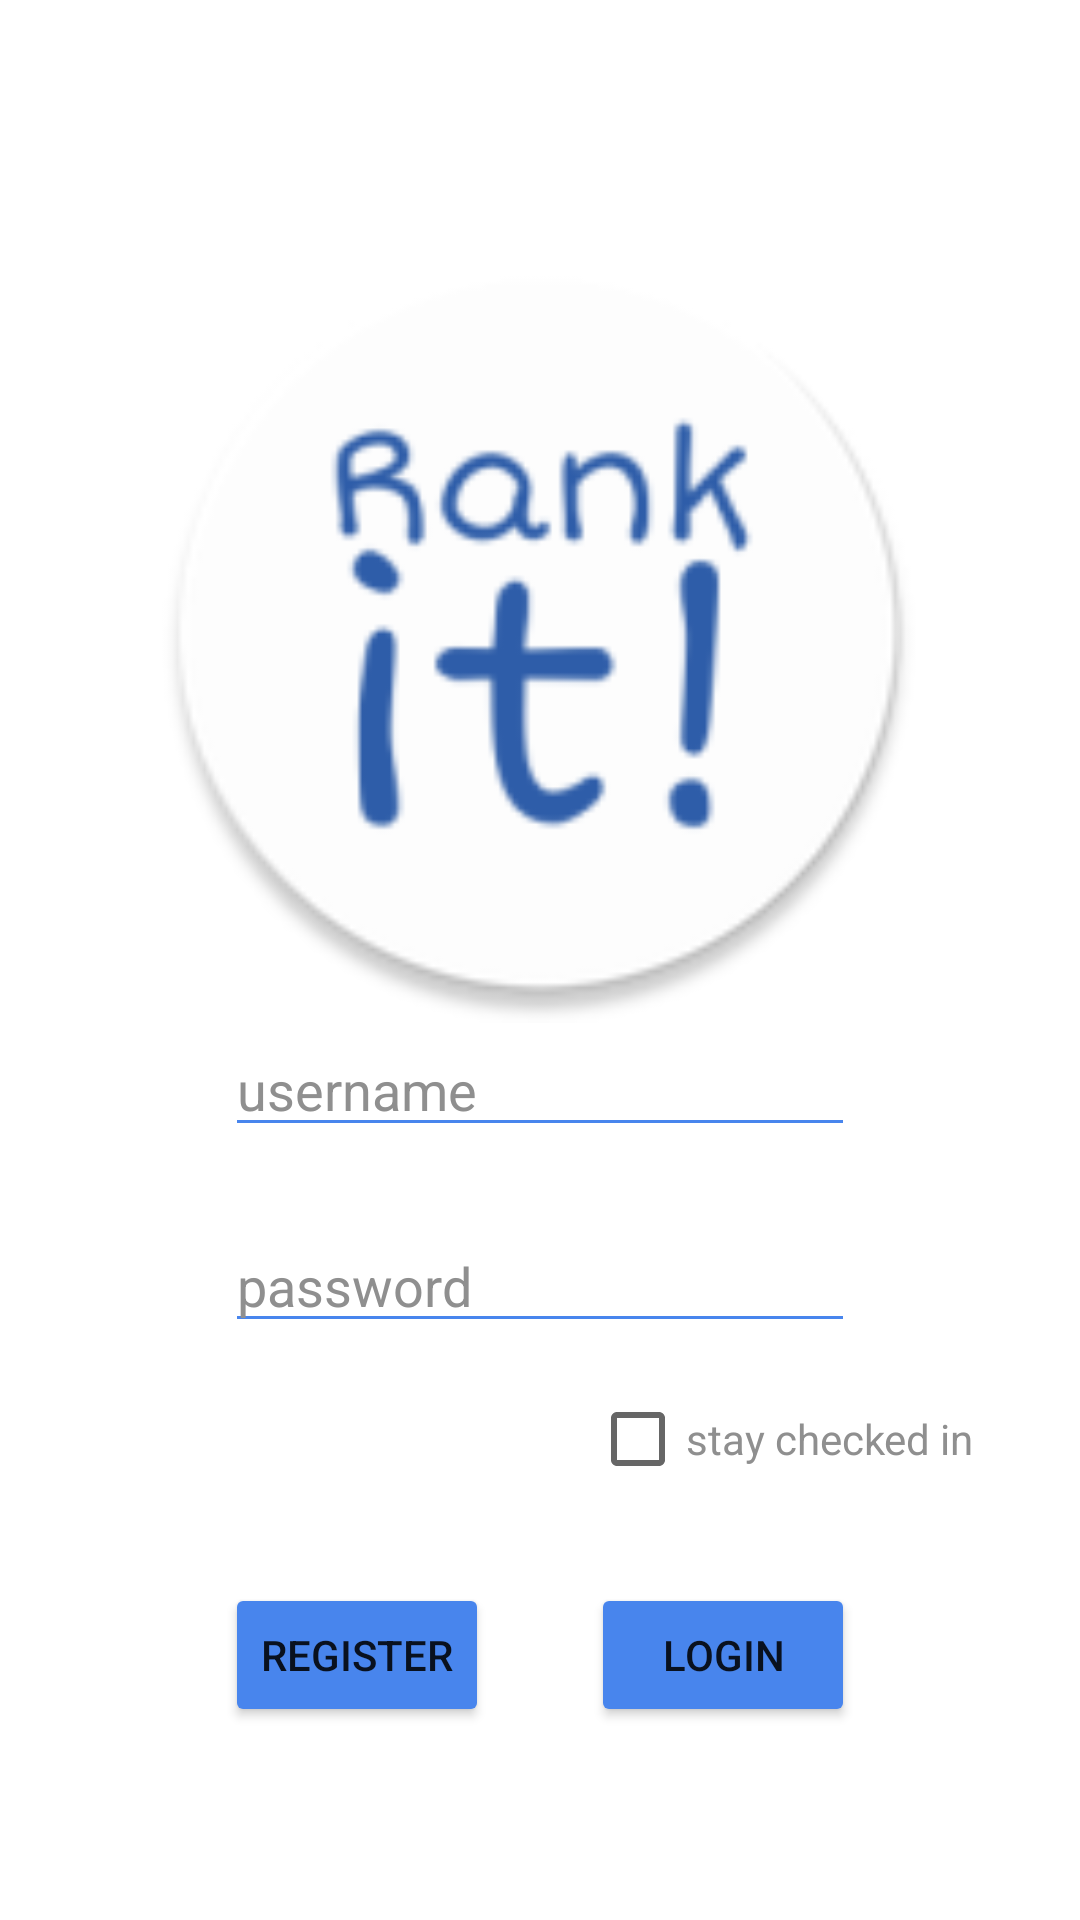

Here is an Android app screen rendered from its layout file. Give the layout XML and the strings, colors and styles it references.
<!-- AndroidManifest.xml: application theme Theme.RankIt -->
<!-- res/layout/activity_main.xml -->
<?xml version="1.0" encoding="utf-8"?>
<androidx.constraintlayout.widget.ConstraintLayout xmlns:android="http://schemas.android.com/apk/res/android"
    xmlns:app="http://schemas.android.com/apk/res-auto"
    xmlns:tools="http://schemas.android.com/tools"
    android:layout_width="match_parent"
    android:layout_height="match_parent"
    android:background="@color/white"
    tools:context=".MainActivity">

    <EditText
        android:id="@+id/usernameLogin"
        android:layout_width="wrap_content"
        android:layout_height="wrap_content"
        android:backgroundTint="@color/my_blue"
        android:ems="10"
        android:hint="username"
        android:inputType="textPersonName"
        android:shadowColor="#000000"
        android:textColor="#000000"
        android:textColorHighlight="#4885ed"
        android:textColorHint="#FF8F8F8F"
        android:textColorLink="#4885ed"
        android:textSelectHandle="@color/my_blue"
        android:textSelectHandleLeft="@color/my_blue"
        android:textSelectHandleRight="@color/my_blue"
        app:layout_constraintEnd_toEndOf="parent"
        app:layout_constraintHorizontal_bias="0.5"
        app:layout_constraintStart_toStartOf="parent"
        app:layout_constraintTop_toBottomOf="@+id/imageViewLoginLogo" />

    <CheckBox
        android:id="@+id/checkBoxLogin"
        android:layout_width="wrap_content"
        android:layout_height="wrap_content"
        android:layout_marginTop="8dp"
        android:text="stay checked in"
        android:textColor="#FF8F8F8F"
        android:textSize="14dp"
        app:layout_constraintEnd_toEndOf="parent"
        app:layout_constraintHorizontal_bias="0.848"
        app:layout_constraintStart_toStartOf="parent"
        app:layout_constraintTop_toBottomOf="@+id/editTextLoginPassword" />

    <Button
        android:id="@+id/buttonRegister"
        android:layout_width="wrap_content"
        android:layout_height="wrap_content"
        android:layout_marginTop="80dp"
        android:text="Register"
        app:backgroundTint="#4885ed"
        app:layout_constraintStart_toStartOf="@+id/editTextLoginPassword"
        app:layout_constraintTop_toBottomOf="@+id/editTextLoginPassword" />

    <Button
        android:id="@+id/buttonLogin"
        android:layout_width="wrap_content"
        android:layout_height="wrap_content"
        android:text="Login"
        app:backgroundTint="#4885ed"
        app:layout_constraintBaseline_toBaselineOf="@+id/buttonRegister"
        app:layout_constraintEnd_toEndOf="@+id/editTextLoginPassword" />

    <EditText
        android:id="@+id/editTextLoginPassword"
        android:layout_width="wrap_content"
        android:layout_height="wrap_content"
        android:layout_marginTop="24dp"
        android:backgroundTint="@color/my_blue"
        android:ems="10"
        android:hint="password"
        android:inputType="textPassword"
        android:textColor="#000000"
        android:textColorHighlight="#4885ed"
        android:textColorHint="#FF8F8F8F"
        android:textColorLink="#4885ed"
        app:layout_constraintEnd_toEndOf="@+id/usernameLogin"
        app:layout_constraintHorizontal_bias="0.0"
        app:layout_constraintStart_toStartOf="@+id/usernameLogin"
        app:layout_constraintTop_toBottomOf="@+id/usernameLogin" />

    <ImageView
        android:id="@+id/imageViewLoginLogo"
        android:layout_width="300dp"
        android:layout_height="261dp"
        android:layout_marginTop="80dp"
        app:layout_constraintEnd_toEndOf="parent"
        app:layout_constraintHorizontal_bias="0.495"
        app:layout_constraintStart_toStartOf="parent"
        app:layout_constraintTop_toTopOf="parent"
        app:srcCompat="@mipmap/ic_launcher_round" />

</androidx.constraintlayout.widget.ConstraintLayout>
<!-- resources referenced by this layout -->
<resources>
  <color name="my_blue">#4885ed</color>
  <color name="white">#FFFFFFFF</color>
  <!-- mipmap ic_launcher_round: png bitmap (mipmap-hdpi, 4231 bytes) -->
  <style name="Theme.RankIt" parent="Theme.MaterialComponents.DayNight.DarkActionBar">
          
          <item name="colorPrimary">@color/my_blue</item>
          <item name="colorPrimaryDark">@color/my_blue</item>
          <item name="colorOnPrimary">@color/white</item>
          
          <item name="colorSecondary">@color/my_blue</item>
          <item name="colorSecondaryVariant">@color/my_blue</item>
          <item name="colorOnSecondary">@color/black</item>
          
          <item name="android:statusBarColor" tools:targetApi="l">?attr/colorPrimaryVariant</item>
          
      </style>
  <color name="black">#FF000000</color>
</resources>
